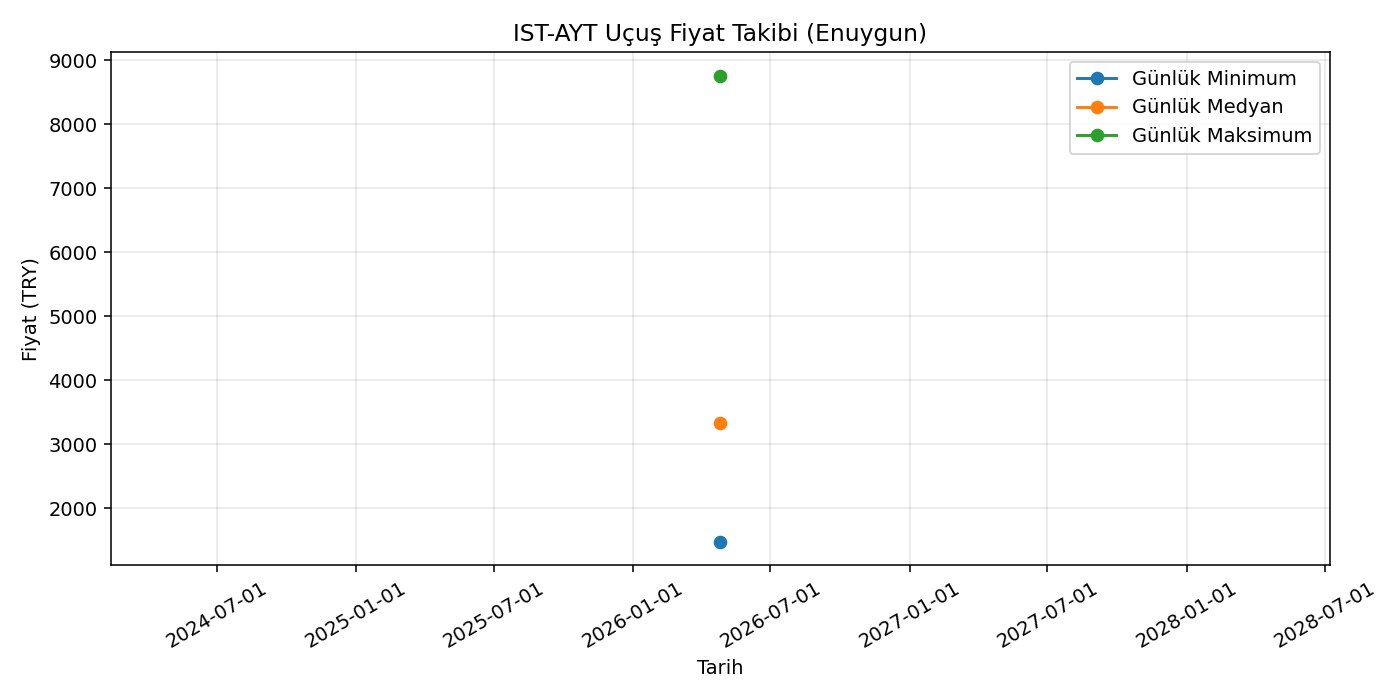

The file beside this chart, header and first rows:
day, min_price, median_price, max_price, sample_size
2026-04-26, 1478, 3331, 8762, 29
